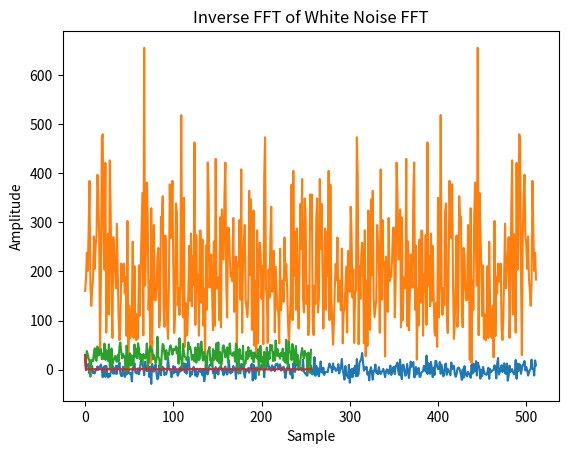

Generate this figure with matplotlib:
import matplotlib.pyplot as plt
import numpy as np

# generate white noise
white_noise =  np.random.normal(0, 10, 512)

plt.plot(white_noise)
plt.title("White Noise")
plt.xlabel("Sample")
plt.ylabel("Amplitude")
plt.grid()
plt.show()

white_noise_fft = np.fft.fft(white_noise)
plt.plot(np.abs(white_noise_fft))
plt.title("FFT of White Noise")
plt.xlabel("Frequency Bin")
plt.ylabel("Magnitude")
plt.grid()
plt.show()

white_noise_fft = np.random.normal(30, 15, 257)
plt.plot(white_noise_fft)
plt.title("White Noise FFT")
plt.xlabel("Frequency Bin")
plt.ylabel("Magnitude")
plt.grid()
plt.show() 

white_noise_ifg = np.fft.ifft(white_noise_fft)
plt.plot(np.abs(white_noise_ifg))
plt.title("Inverse FFT of White Noise FFT")
plt.xlabel("Sample")
plt.ylabel("Amplitude")
plt.grid()
plt.show()